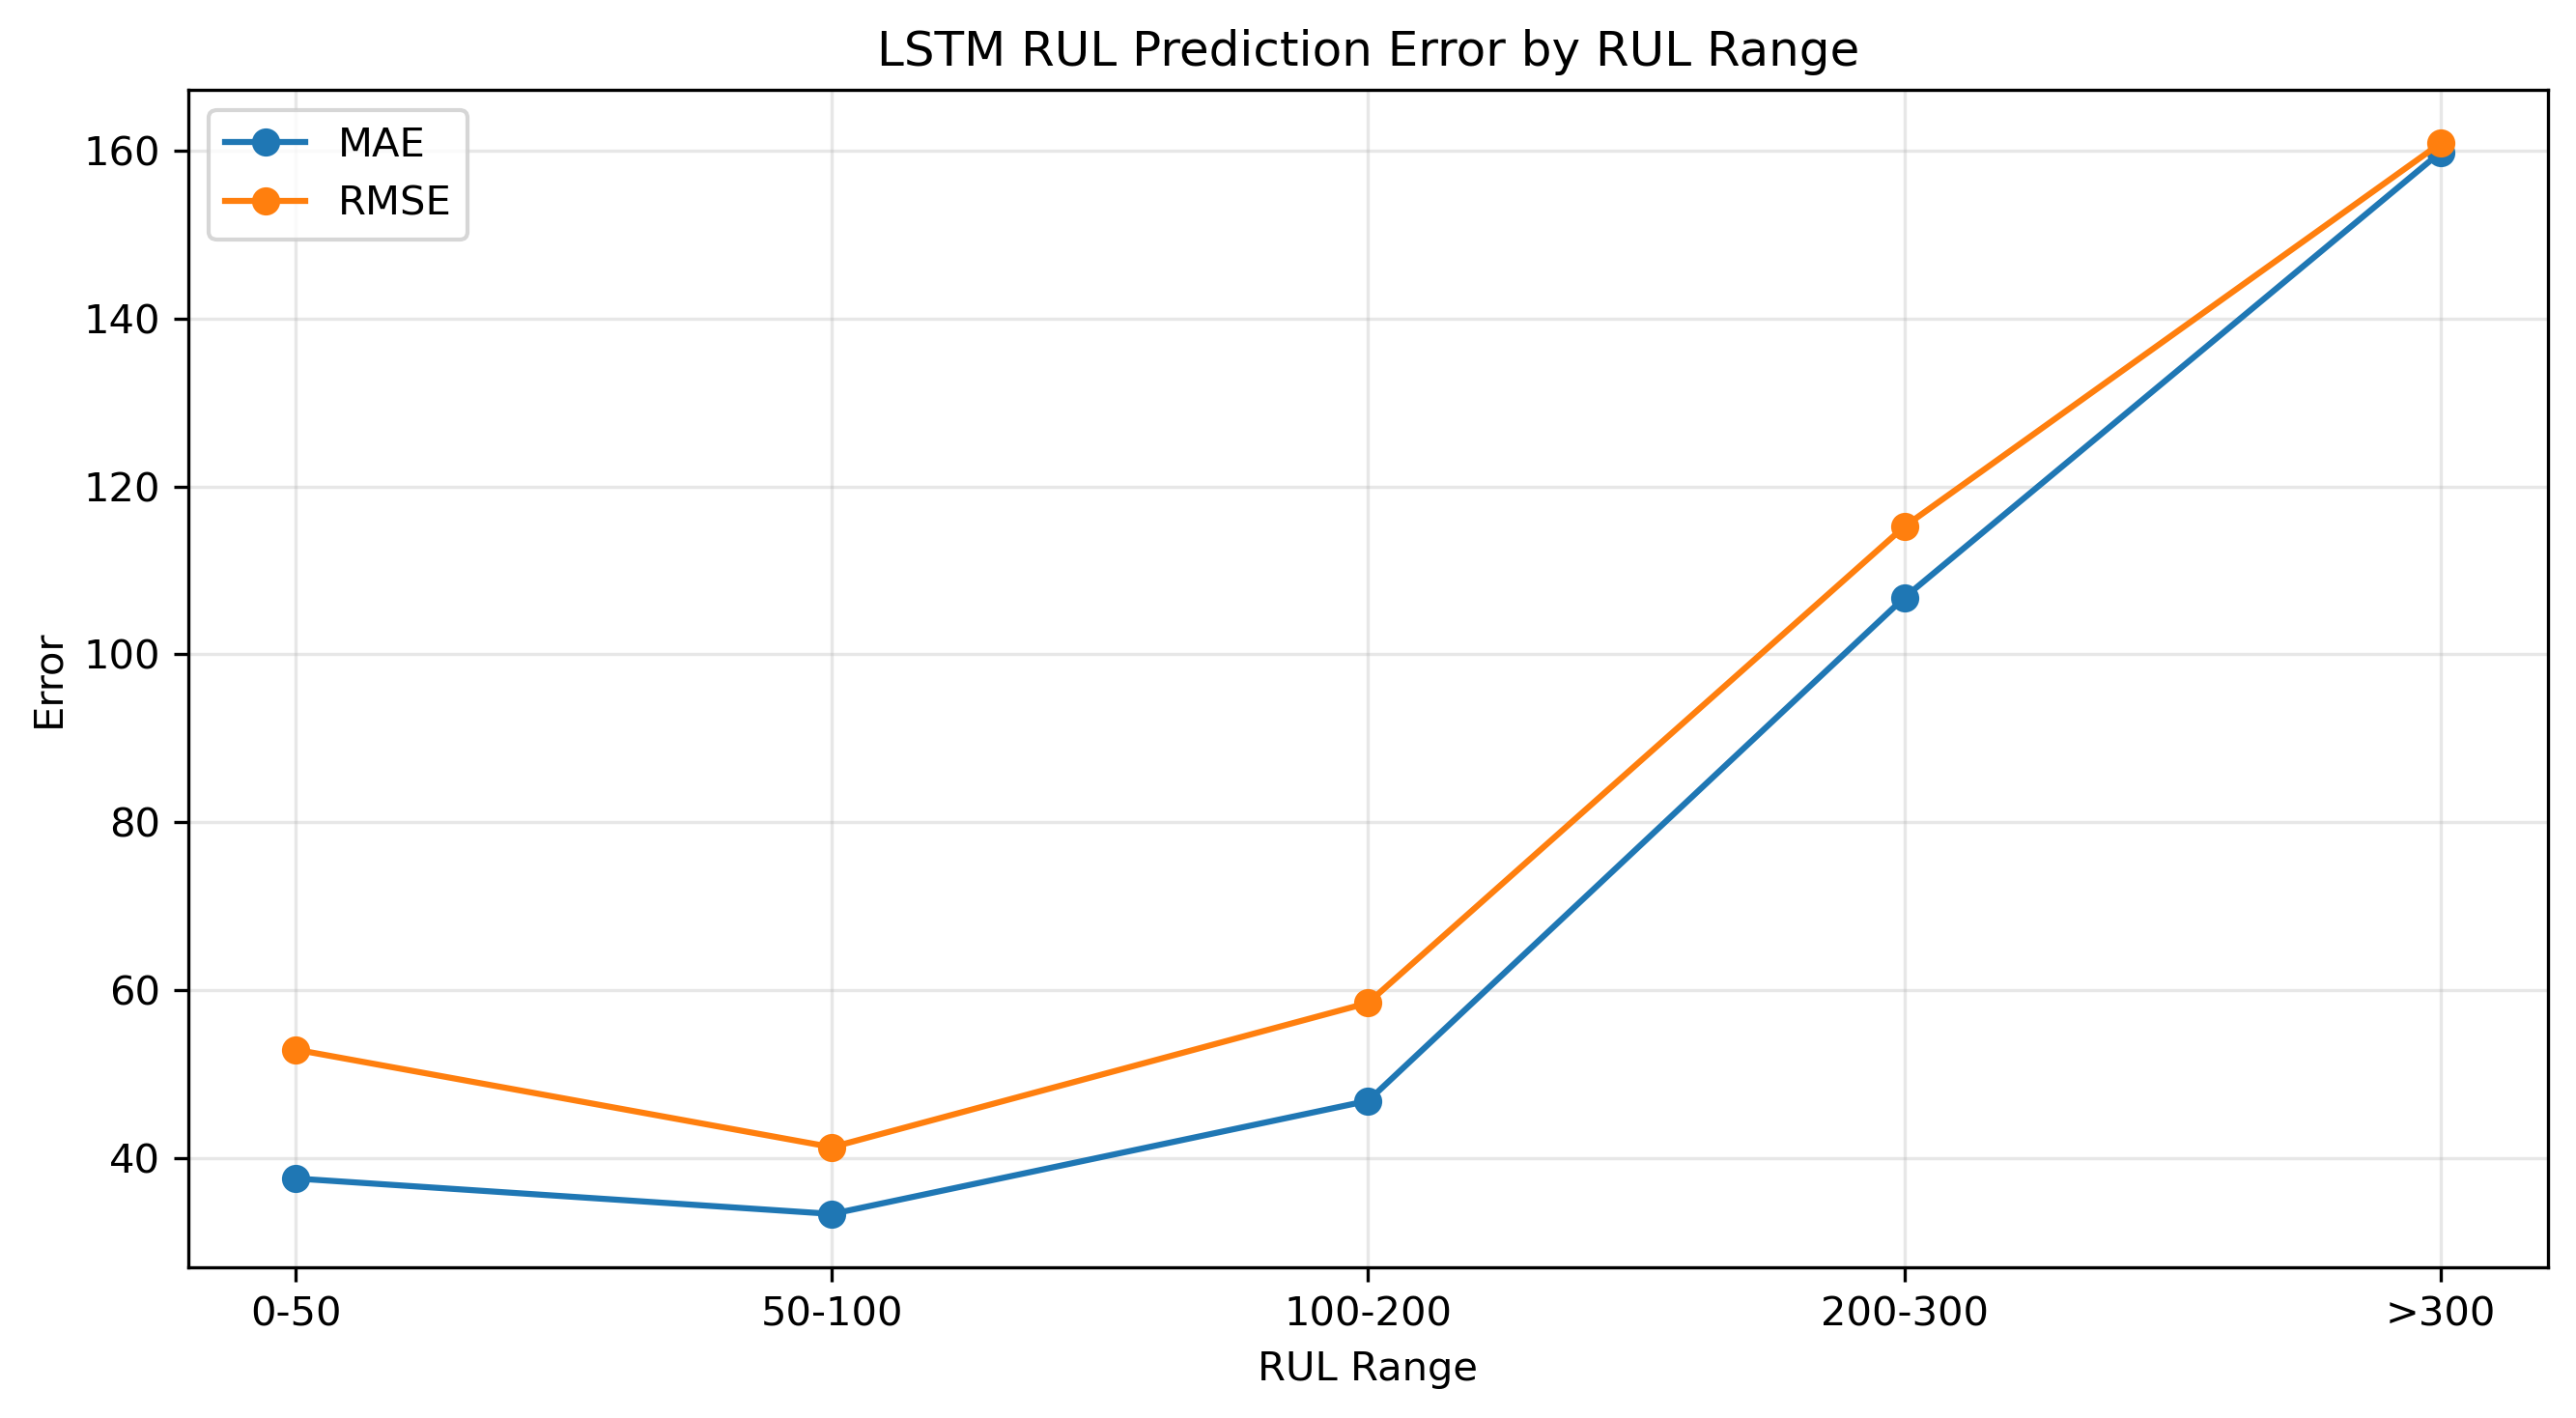

Values plotted in this chart, from the file beside it:
RUL_Range, Count, MAE, RMSE
0-50, 3536, 37.54, 52.89
50-100, 2539, 33.32, 41.28
100-200, 2707, 46.8, 58.47
200-300, 634, 106.7, 115.2
>300, 34, 159.8, 160.9
